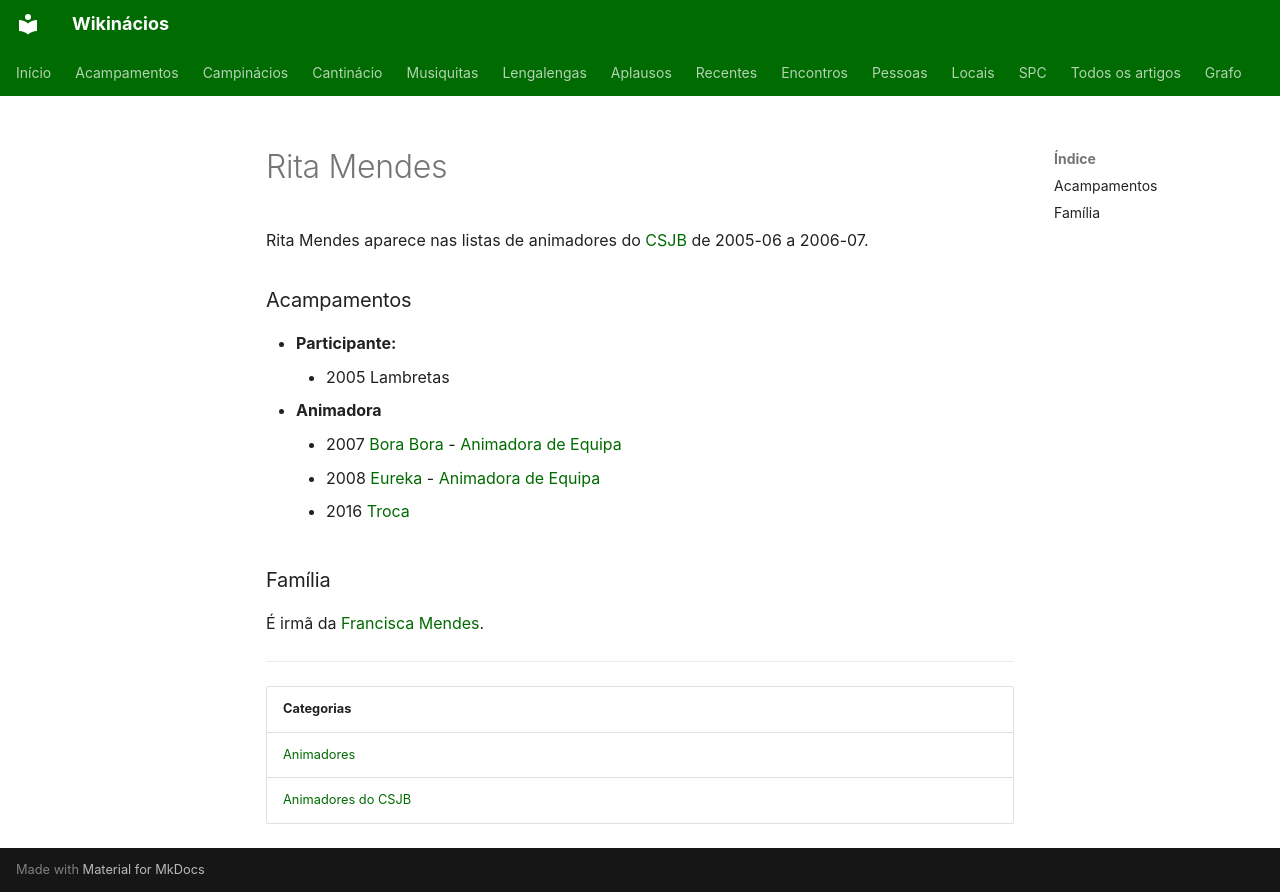

repository: neteinstein/Campinacios · page: Pessoas/R/Rita Mendes.html · generator: mkdocs

# Rita Mendes

Rita Mendes aparece nas listas de animadores do [CSJB](../../Movimento/CSJB.md) de 2005-06 a 2006-07.

### Acampamentos

- **Participante:**
    - 2005 Lambretas
- **Animadora**
    - 2007 [Bora Bora](../../Acampamentos/2007/Bora%20Bora.md) - [Animadora de Equipa](../../Cargos/Animador%20de%20Equipa.md)
    - 2008 [Eureka](../../Acampamentos/2008/Eureka.md) - [Animadora de Equipa](../../Cargos/Animador%20de%20Equipa.md)
    - 2016 [Troca](../../Acampamentos/2016/Troca.md)

### Família

É irmã da [Francisca Mendes](../F/Francisca%20Mendes.md).

---

| Categorias |
| --- |
| [Animadores](../../Categorias/Animadores.md) |
| [Animadores do CSJB](../../Categorias/Animadores%20do%20CSJB.md) |
